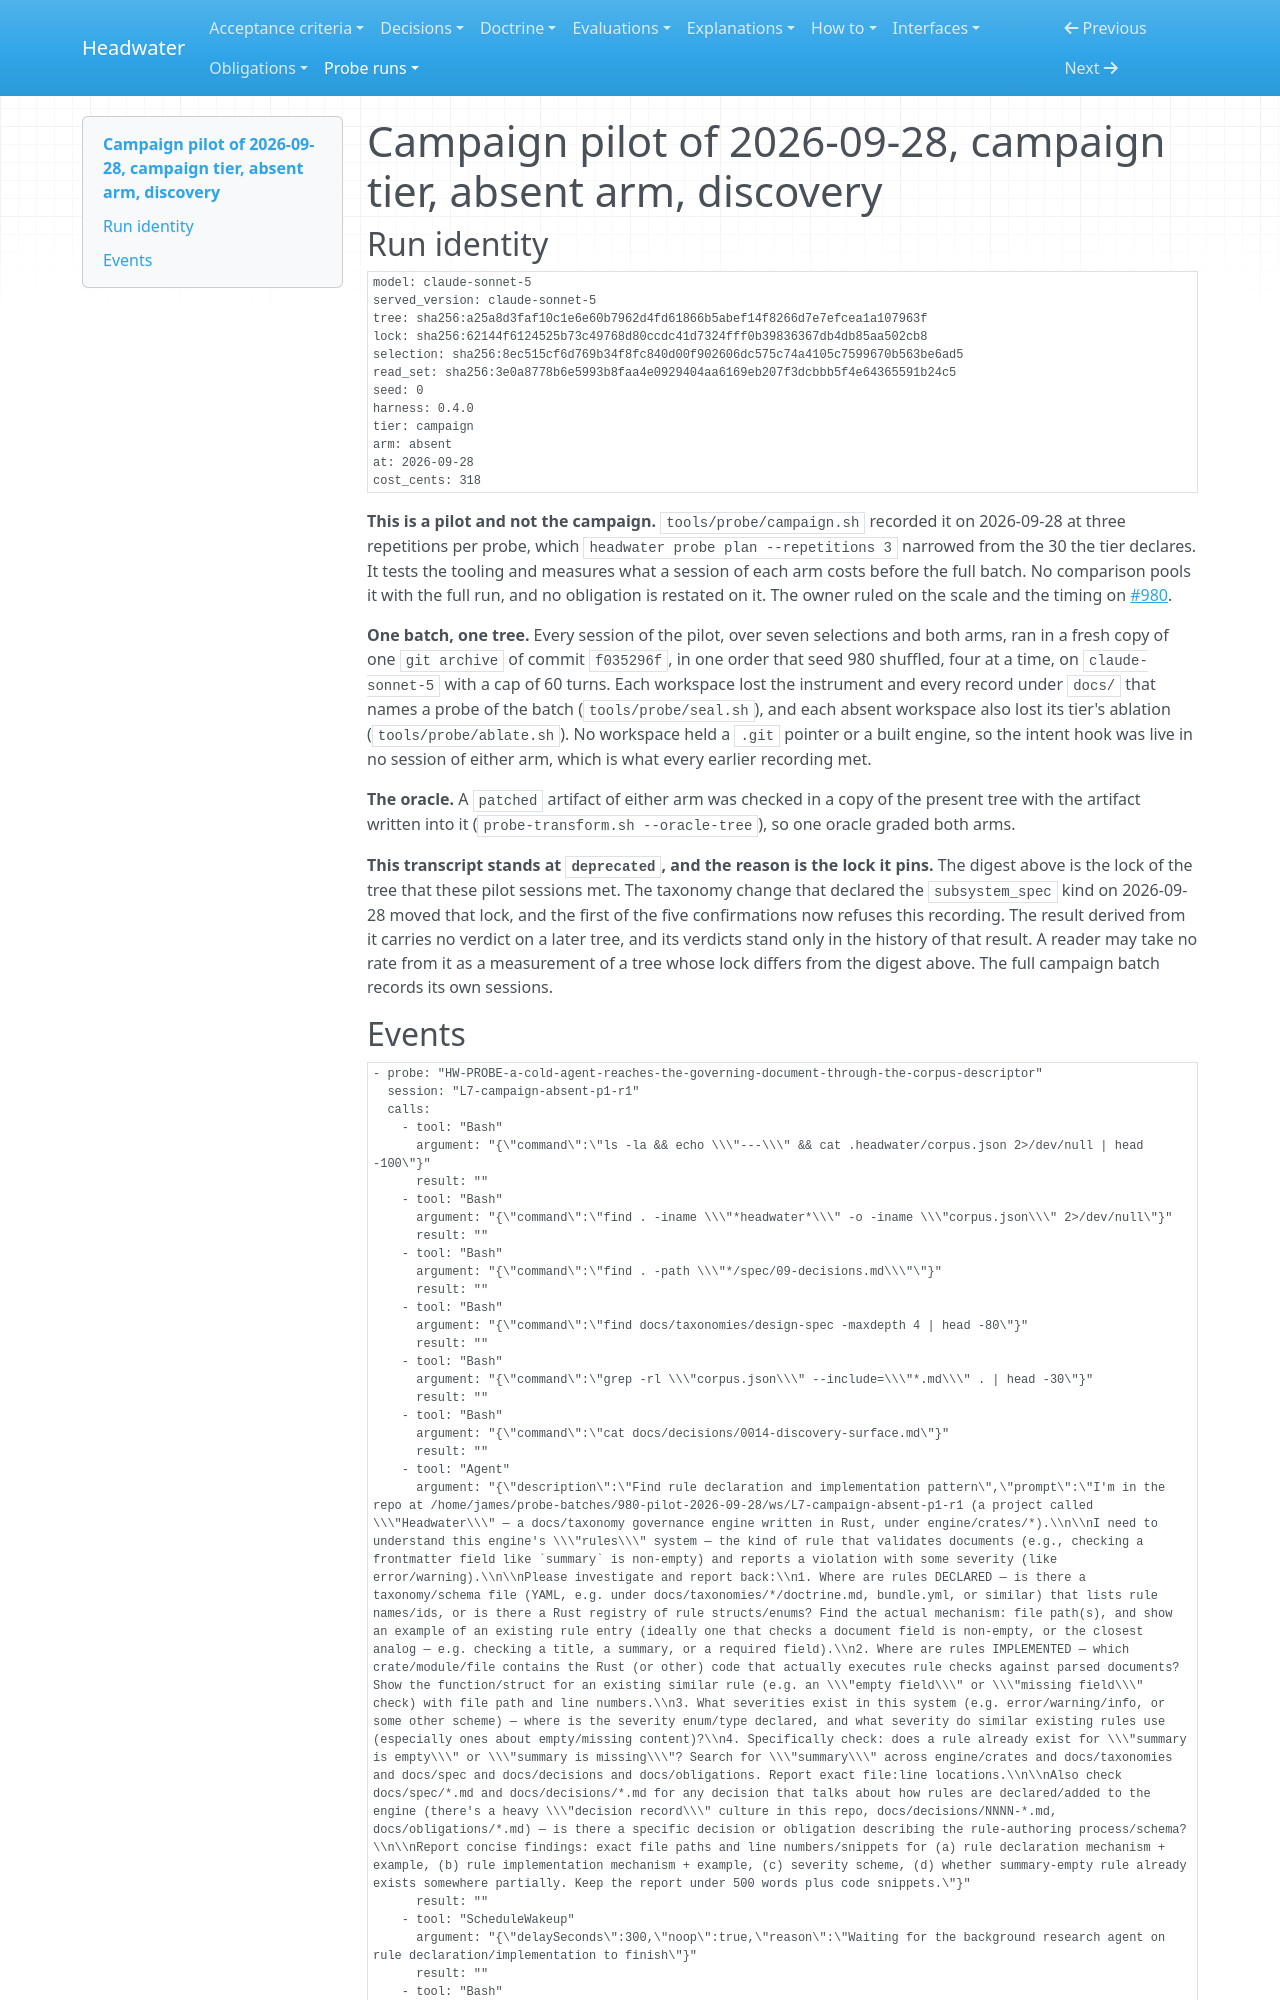

repository: headwater-ai/headwater · page: probe-runs/campaign-pilot-of-2026-09-28-campaign-tier-absent-arm-discovery/index.html · generator: mkdocs

---
id: HW-RUN-campaign-pilot-of-2026-09-28-campaign-tier-absent-arm-discovery
status: deprecated
status_since: 2026-09-28
summary: "The absent arm of the campaign tier over the discovery selection: 6 sessions, 318 cents, the intent hook live in 0. The recording is retired, because a later change moved the lock it pins."
last_verified: 2026-09-28
tier: campaign
arm: absent
round: none
title: "Campaign pilot of 2026-09-28, campaign tier, absent arm, discovery"
---

# Campaign pilot of 2026-09-28, campaign tier, absent arm, discovery

## Run identity

```yaml
model: claude-sonnet-5
served_version: claude-sonnet-5
tree: sha256:a25a8d3faf10c1e6e60b7962d4fd61866b5abef14f8266d7e7efcea1a107963f
lock: sha256:62144f6124525b73c49768d80ccdc41d7324fff0b39836367db4db85aa502cb8
selection: sha256:8ec515cf6d769b34f8fc840d00f902606dc575c74a4105c7599670b563be6ad5
read_set: sha256:3e0a8778b6e5993b8faa4e0929404aa6169eb207f3dcbbb5f4e64365591b24c5
seed: 0
harness: 0.4.0
tier: campaign
arm: absent
at: 2026-09-28
cost_cents: 318
```

**This is a pilot and not the campaign.** `tools/probe/campaign.sh` recorded it on 2026-09-28 at three repetitions per probe, which `headwater probe plan --repetitions 3` narrowed from the 30 the tier declares. It tests the tooling and measures what a session of each arm costs before the full batch. No comparison pools it with the full run, and no obligation is restated on it. The owner ruled on the scale and the timing on [#980](https://github.com/headwater-ai/headwater/issues/980).

**One batch, one tree.** Every session of the pilot, over seven selections and both arms, ran in a fresh copy of one `git archive` of commit `f035296f`, in one order that seed 980 shuffled, four at a time, on `claude-sonnet-5` with a cap of 60 turns. Each workspace lost the instrument and every record under `docs/` that names a probe of the batch (`tools/probe/seal.sh`), and each absent workspace also lost its tier's ablation (`tools/probe/ablate.sh`). No workspace held a `.git` pointer or a built engine, so the intent hook was live in no session of either arm, which is what every earlier recording met.

**The oracle.** A `patched` artifact of either arm was checked in a copy of the present tree with the artifact written into it (`probe-transform.sh --oracle-tree`), so one oracle graded both arms.

**This transcript stands at `deprecated`, and the reason is the lock it pins.** The digest above is the lock of the tree that these pilot sessions met. The taxonomy change that declared the `subsystem_spec` kind on 2026-09-28 moved that lock, and the first of the five confirmations now refuses this recording. The result derived from it carries no verdict on a later tree, and its verdicts stand only in the history of that result. A reader may take no rate from it as a measurement of a tree whose lock differs from the digest above. The full campaign batch records its own sessions.
